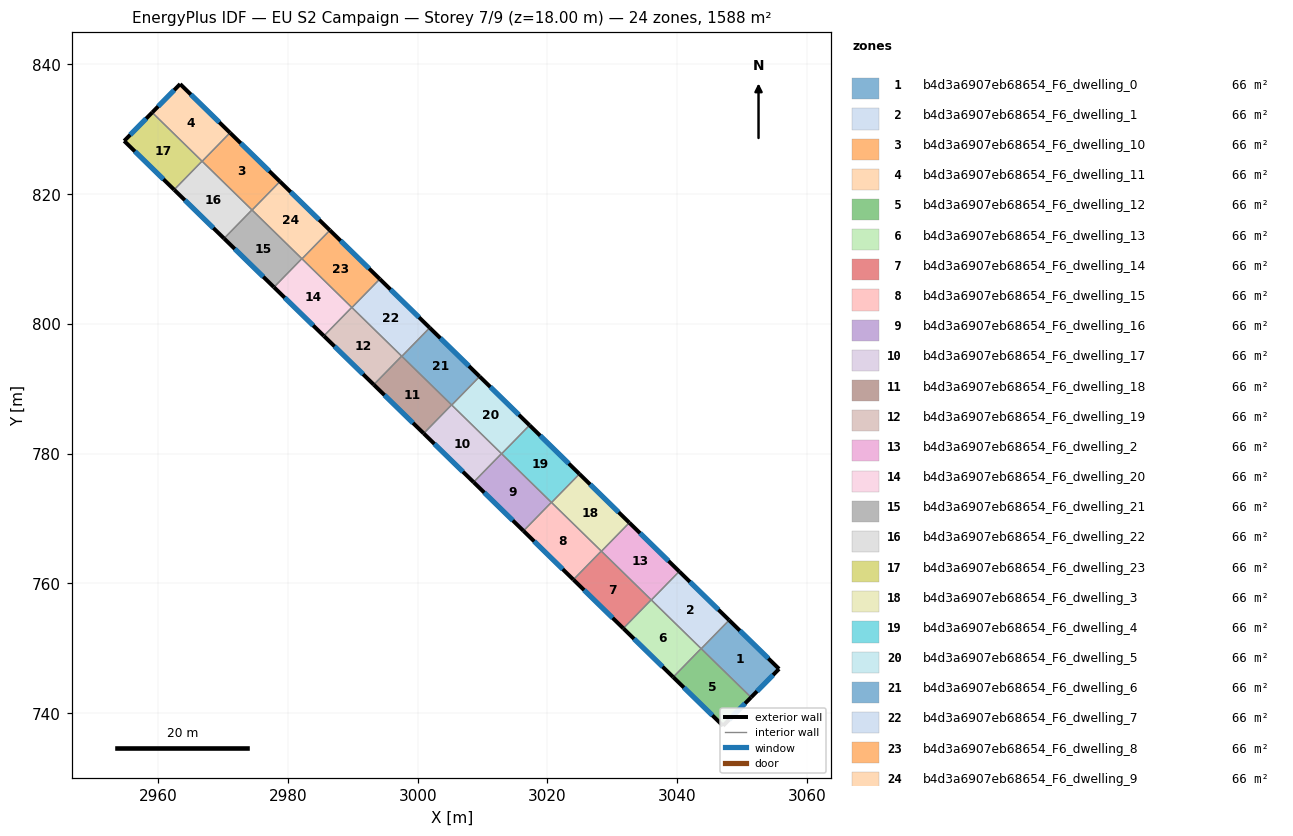
=== STOREY PLAN SPEC (per zone: floor XY polygon, exterior-wall plan segments, windows/doors) ===
zone 1: b4d3a6907eb68654_F6_dwelling_0  (66.2 m²)
  floor: (3055.70, 746.80) (3051.39, 742.42) (3043.70, 749.92) (3048.00, 754.32)
  exterior wall: (3051.39, 742.42) – (3055.70, 746.80)  [6.2 m]
    window: (3052.31, 743.36) – (3054.78, 745.86)  [6.0 m²]
  exterior wall: (3055.70, 746.80) – (3048.00, 754.32)  [10.8 m]
    window: (3054.05, 748.41) – (3049.65, 752.71)  [10.5 m²]
  interior walls: 2
zone 2: b4d3a6907eb68654_F6_dwelling_1  (66.2 m²)
  floor: (3048.00, 754.32) (3043.70, 749.92) (3036.01, 757.43) (3040.31, 761.83)
  exterior wall: (3048.00, 754.32) – (3040.31, 761.83)  [10.8 m]
    window: (3046.36, 755.93) – (3041.96, 760.22)  [10.5 m²]
  interior walls: 4
zone 3: b4d3a6907eb68654_F6_dwelling_10  (66.2 m²)
  floor: (2978.75, 821.95) (2974.46, 817.55) (2966.76, 825.06) (2971.06, 829.46)
  exterior wall: (2978.75, 821.95) – (2971.06, 829.46)  [10.8 m]
    window: (2977.10, 823.56) – (2972.70, 827.85)  [10.5 m²]
  interior walls: 4
zone 4: b4d3a6907eb68654_F6_dwelling_11  (66.2 m²)
  floor: (2971.06, 829.46) (2966.76, 825.06) (2959.05, 832.59) (2963.37, 836.97)
  exterior wall: (2963.37, 836.97) – (2959.05, 832.59)  [6.1 m]
    window: (2962.44, 836.03) – (2959.98, 833.53)  [6.0 m²]
  exterior wall: (2971.06, 829.46) – (2963.37, 836.97)  [10.7 m]
    window: (2969.41, 831.07) – (2965.01, 835.36)  [10.5 m²]
  interior walls: 3
zone 5: b4d3a6907eb68654_F6_dwelling_12  (66.2 m²)
  floor: (3051.39, 742.42) (3047.07, 738.03) (3039.38, 745.54) (3043.68, 749.94)
  exterior wall: (3047.07, 738.03) – (3051.39, 742.42)  [6.2 m]
    window: (3047.99, 738.97) – (3050.46, 741.48)  [6.0 m²]
  exterior wall: (3039.38, 745.54) – (3047.07, 738.03)  [10.7 m]
    window: (3041.03, 743.93) – (3045.42, 739.64)  [10.5 m²]
  interior walls: 3
zone 6: b4d3a6907eb68654_F6_dwelling_13  (66.2 m²)
  floor: (3043.68, 749.94) (3039.38, 745.54) (3031.69, 753.05) (3035.99, 757.45)
  exterior wall: (3031.69, 753.05) – (3039.38, 745.54)  [10.8 m]
    window: (3033.34, 751.44) – (3037.74, 747.15)  [10.5 m²]
  interior walls: 4
zone 7: b4d3a6907eb68654_F6_dwelling_14  (66.2 m²)
  floor: (3035.99, 757.45) (3031.69, 753.05) (3023.99, 760.57) (3028.29, 764.97)
  exterior wall: (3023.99, 760.57) – (3031.69, 753.05)  [10.8 m]
    window: (3025.64, 758.96) – (3030.04, 754.66)  [10.5 m²]
  interior walls: 4
zone 8: b4d3a6907eb68654_F6_dwelling_15  (66.2 m²)
  floor: (3028.29, 764.97) (3023.99, 760.57) (3016.30, 768.08) (3020.60, 772.48)
  exterior wall: (3016.30, 768.08) – (3023.99, 760.57)  [10.8 m]
    window: (3017.95, 766.47) – (3022.35, 762.18)  [10.5 m²]
  interior walls: 4
zone 9: b4d3a6907eb68654_F6_dwelling_16  (66.2 m²)
  floor: (3020.60, 772.48) (3016.30, 768.08) (3008.61, 775.59) (3012.91, 780.00)
  exterior wall: (3008.61, 775.59) – (3016.30, 768.08)  [10.8 m]
    window: (3010.25, 773.98) – (3014.65, 769.69)  [10.5 m²]
  interior walls: 4
zone 10: b4d3a6907eb68654_F6_dwelling_17  (66.2 m²)
  floor: (3012.91, 780.00) (3008.61, 775.59) (3000.91, 783.11) (3005.21, 787.51)
  exterior wall: (3000.91, 783.11) – (3008.61, 775.59)  [10.8 m]
    window: (3002.56, 781.50) – (3006.96, 777.20)  [10.5 m²]
  interior walls: 4
zone 11: b4d3a6907eb68654_F6_dwelling_18  (66.2 m²)
  floor: (3005.21, 787.51) (3000.91, 783.11) (2993.22, 790.62) (2997.52, 795.03)
  exterior wall: (2993.22, 790.62) – (3000.91, 783.11)  [10.8 m]
    window: (2994.87, 789.01) – (2999.26, 784.72)  [10.5 m²]
  interior walls: 4
zone 12: b4d3a6907eb68654_F6_dwelling_19  (66.2 m²)
  floor: (2997.52, 795.03) (2993.22, 790.62) (2985.52, 798.14) (2989.82, 802.54)
  exterior wall: (2985.52, 798.14) – (2993.22, 790.62)  [10.8 m]
    window: (2987.17, 796.53) – (2991.57, 792.23)  [10.5 m²]
  interior walls: 4
zone 13: b4d3a6907eb68654_F6_dwelling_2  (66.2 m²)
  floor: (3040.31, 761.83) (3036.01, 757.43) (3028.32, 764.94) (3032.62, 769.35)
  exterior wall: (3040.31, 761.83) – (3032.62, 769.35)  [10.8 m]
    window: (3038.66, 763.44) – (3034.27, 767.74)  [10.5 m²]
  interior walls: 4
zone 14: b4d3a6907eb68654_F6_dwelling_20  (66.2 m²)
  floor: (2989.82, 802.54) (2985.52, 798.14) (2977.83, 805.65) (2982.13, 810.05)
  exterior wall: (2977.83, 805.65) – (2985.52, 798.14)  [10.8 m]
    window: (2979.48, 804.04) – (2983.88, 799.75)  [10.5 m²]
  interior walls: 4
zone 15: b4d3a6907eb68654_F6_dwelling_21  (66.2 m²)
  floor: (2982.13, 810.05) (2977.83, 805.65) (2970.14, 813.17) (2974.43, 817.57)
  exterior wall: (2970.14, 813.17) – (2977.83, 805.65)  [10.8 m]
    window: (2971.78, 811.56) – (2976.18, 807.26)  [10.5 m²]
  interior walls: 4
zone 16: b4d3a6907eb68654_F6_dwelling_22  (66.2 m²)
  floor: (2974.43, 817.57) (2970.14, 813.17) (2962.44, 820.68) (2966.74, 825.08)
  exterior wall: (2962.44, 820.68) – (2970.14, 813.17)  [10.8 m]
    window: (2964.09, 819.07) – (2968.49, 814.78)  [10.5 m²]
  interior walls: 4
zone 17: b4d3a6907eb68654_F6_dwelling_23  (66.2 m²)
  floor: (2966.74, 825.08) (2962.44, 820.68) (2954.74, 828.20) (2959.05, 832.59)
  exterior wall: (2954.74, 828.20) – (2962.44, 820.68)  [10.8 m]
    window: (2956.39, 826.59) – (2960.79, 822.29)  [10.6 m²]
  exterior wall: (2959.05, 832.59) – (2954.74, 828.20)  [6.2 m]
    window: (2958.13, 831.65) – (2955.66, 829.14)  [6.0 m²]
  interior walls: 2
zone 18: b4d3a6907eb68654_F6_dwelling_3  (66.2 m²)
  floor: (3032.62, 769.35) (3028.32, 764.94) (3020.63, 772.46) (3024.92, 776.86)
  exterior wall: (3032.62, 769.35) – (3024.92, 776.86)  [10.8 m]
    window: (3030.97, 770.96) – (3026.57, 775.25)  [10.5 m²]
  interior walls: 4
zone 19: b4d3a6907eb68654_F6_dwelling_4  (66.2 m²)
  floor: (3024.92, 776.86) (3020.63, 772.46) (3012.93, 779.97) (3017.23, 784.37)
  exterior wall: (3024.92, 776.86) – (3017.23, 784.37)  [10.8 m]
    window: (3023.28, 778.47) – (3018.88, 782.76)  [10.5 m²]
  interior walls: 4
zone 20: b4d3a6907eb68654_F6_dwelling_5  (66.2 m²)
  floor: (3017.23, 784.37) (3012.93, 779.97) (3005.24, 787.48) (3009.54, 791.89)
  exterior wall: (3017.23, 784.37) – (3009.54, 791.89)  [10.8 m]
    window: (3015.58, 785.98) – (3011.18, 790.28)  [10.5 m²]
  interior walls: 4
zone 21: b4d3a6907eb68654_F6_dwelling_6  (66.2 m²)
  floor: (3009.54, 791.89) (3005.24, 787.48) (2997.54, 795.00) (3001.84, 799.40)
  exterior wall: (3009.54, 791.89) – (3001.84, 799.40)  [10.8 m]
    window: (3007.89, 793.50) – (3003.49, 797.79)  [10.5 m²]
  interior walls: 4
zone 22: b4d3a6907eb68654_F6_dwelling_7  (66.2 m²)
  floor: (3001.84, 799.40) (2997.54, 795.00) (2989.85, 802.51) (2994.15, 806.92)
  exterior wall: (3001.84, 799.40) – (2994.15, 806.92)  [10.8 m]
    window: (3000.19, 801.01) – (2995.80, 805.31)  [10.5 m²]
  interior walls: 4
zone 23: b4d3a6907eb68654_F6_dwelling_8  (66.2 m²)
  floor: (2994.15, 806.92) (2989.85, 802.51) (2982.15, 810.03) (2986.45, 814.43)
  exterior wall: (2994.15, 806.92) – (2986.45, 814.43)  [10.8 m]
    window: (2992.50, 808.52) – (2988.10, 812.82)  [10.5 m²]
  interior walls: 4
zone 24: b4d3a6907eb68654_F6_dwelling_9  (66.2 m²)
  floor: (2986.45, 814.43) (2982.15, 810.03) (2974.46, 817.55) (2978.75, 821.95)
  exterior wall: (2986.45, 814.43) – (2978.75, 821.95)  [10.8 m]
    window: (2984.80, 816.04) – (2980.40, 820.34)  [10.5 m²]
  interior walls: 4

=== DERIVED (storey summary) ===
Building: EU S2 Campaign
Storey: 7 of 9  (floor level z = 18.00 m)
Storey gross floor area: 1588.0 m²
Zones on this storey: 24
  - b4d3a6907eb68654_F6_dwelling_0: floor 66.2 m²; exterior wall 16.9 m (50.8 m²); 2 window(s) 16.6 m²; WWR 32.7%
  - b4d3a6907eb68654_F6_dwelling_1: floor 66.2 m²; exterior wall 10.8 m (32.3 m²); 1 window(s) 10.5 m²; WWR 32.7%
  - b4d3a6907eb68654_F6_dwelling_10: floor 66.2 m²; exterior wall 10.8 m (32.3 m²); 1 window(s) 10.5 m²; WWR 32.7%
  - b4d3a6907eb68654_F6_dwelling_11: floor 66.2 m²; exterior wall 16.9 m (50.7 m²); 2 window(s) 16.6 m²; WWR 32.7%
  - b4d3a6907eb68654_F6_dwelling_12: floor 66.2 m²; exterior wall 16.9 m (50.7 m²); 2 window(s) 16.6 m²; WWR 32.7%
  - b4d3a6907eb68654_F6_dwelling_13: floor 66.2 m²; exterior wall 10.8 m (32.3 m²); 1 window(s) 10.5 m²; WWR 32.7%
  - b4d3a6907eb68654_F6_dwelling_14: floor 66.2 m²; exterior wall 10.8 m (32.3 m²); 1 window(s) 10.5 m²; WWR 32.7%
  - b4d3a6907eb68654_F6_dwelling_15: floor 66.2 m²; exterior wall 10.8 m (32.3 m²); 1 window(s) 10.5 m²; WWR 32.7%
  - b4d3a6907eb68654_F6_dwelling_16: floor 66.2 m²; exterior wall 10.8 m (32.3 m²); 1 window(s) 10.5 m²; WWR 32.7%
  - b4d3a6907eb68654_F6_dwelling_17: floor 66.2 m²; exterior wall 10.8 m (32.3 m²); 1 window(s) 10.5 m²; WWR 32.7%
  - b4d3a6907eb68654_F6_dwelling_18: floor 66.2 m²; exterior wall 10.8 m (32.3 m²); 1 window(s) 10.5 m²; WWR 32.7%
  - b4d3a6907eb68654_F6_dwelling_19: floor 66.2 m²; exterior wall 10.8 m (32.3 m²); 1 window(s) 10.5 m²; WWR 32.7%
  - b4d3a6907eb68654_F6_dwelling_2: floor 66.2 m²; exterior wall 10.8 m (32.3 m²); 1 window(s) 10.5 m²; WWR 32.7%
  - b4d3a6907eb68654_F6_dwelling_20: floor 66.2 m²; exterior wall 10.8 m (32.3 m²); 1 window(s) 10.5 m²; WWR 32.7%
  - b4d3a6907eb68654_F6_dwelling_21: floor 66.2 m²; exterior wall 10.8 m (32.3 m²); 1 window(s) 10.5 m²; WWR 32.7%
  - b4d3a6907eb68654_F6_dwelling_22: floor 66.2 m²; exterior wall 10.8 m (32.3 m²); 1 window(s) 10.5 m²; WWR 32.7%
  - b4d3a6907eb68654_F6_dwelling_23: floor 66.2 m²; exterior wall 16.9 m (50.8 m²); 2 window(s) 16.6 m²; WWR 32.7%
  - b4d3a6907eb68654_F6_dwelling_3: floor 66.2 m²; exterior wall 10.8 m (32.3 m²); 1 window(s) 10.5 m²; WWR 32.7%
  - b4d3a6907eb68654_F6_dwelling_4: floor 66.2 m²; exterior wall 10.8 m (32.3 m²); 1 window(s) 10.5 m²; WWR 32.7%
  - b4d3a6907eb68654_F6_dwelling_5: floor 66.2 m²; exterior wall 10.8 m (32.3 m²); 1 window(s) 10.5 m²; WWR 32.7%
  - b4d3a6907eb68654_F6_dwelling_6: floor 66.2 m²; exterior wall 10.8 m (32.3 m²); 1 window(s) 10.5 m²; WWR 32.7%
  - b4d3a6907eb68654_F6_dwelling_7: floor 66.2 m²; exterior wall 10.8 m (32.3 m²); 1 window(s) 10.5 m²; WWR 32.7%
  - b4d3a6907eb68654_F6_dwelling_8: floor 66.2 m²; exterior wall 10.8 m (32.3 m²); 1 window(s) 10.5 m²; WWR 32.7%
  - b4d3a6907eb68654_F6_dwelling_9: floor 66.2 m²; exterior wall 10.8 m (32.3 m²); 1 window(s) 10.5 m²; WWR 32.7%
Zone adjacency (shared interzone walls):
  - b4d3a6907eb68654_F6_dwelling_0 ↔ b4d3a6907eb68654_F6_dwelling_1
  - b4d3a6907eb68654_F6_dwelling_0 ↔ b4d3a6907eb68654_F6_dwelling_12
  - b4d3a6907eb68654_F6_dwelling_1 ↔ b4d3a6907eb68654_F6_dwelling_12
  - b4d3a6907eb68654_F6_dwelling_1 ↔ b4d3a6907eb68654_F6_dwelling_13
  - b4d3a6907eb68654_F6_dwelling_1 ↔ b4d3a6907eb68654_F6_dwelling_2
  - b4d3a6907eb68654_F6_dwelling_10 ↔ b4d3a6907eb68654_F6_dwelling_11
  - b4d3a6907eb68654_F6_dwelling_10 ↔ b4d3a6907eb68654_F6_dwelling_21
  - b4d3a6907eb68654_F6_dwelling_10 ↔ b4d3a6907eb68654_F6_dwelling_22
  - b4d3a6907eb68654_F6_dwelling_10 ↔ b4d3a6907eb68654_F6_dwelling_9
  - b4d3a6907eb68654_F6_dwelling_11 ↔ b4d3a6907eb68654_F6_dwelling_22
  - b4d3a6907eb68654_F6_dwelling_11 ↔ b4d3a6907eb68654_F6_dwelling_23
  - b4d3a6907eb68654_F6_dwelling_12 ↔ b4d3a6907eb68654_F6_dwelling_13
  - b4d3a6907eb68654_F6_dwelling_13 ↔ b4d3a6907eb68654_F6_dwelling_14
  - b4d3a6907eb68654_F6_dwelling_13 ↔ b4d3a6907eb68654_F6_dwelling_2
  - b4d3a6907eb68654_F6_dwelling_14 ↔ b4d3a6907eb68654_F6_dwelling_15
  - b4d3a6907eb68654_F6_dwelling_14 ↔ b4d3a6907eb68654_F6_dwelling_2
  - b4d3a6907eb68654_F6_dwelling_14 ↔ b4d3a6907eb68654_F6_dwelling_3
  - b4d3a6907eb68654_F6_dwelling_15 ↔ b4d3a6907eb68654_F6_dwelling_16
  - b4d3a6907eb68654_F6_dwelling_15 ↔ b4d3a6907eb68654_F6_dwelling_3
  - b4d3a6907eb68654_F6_dwelling_15 ↔ b4d3a6907eb68654_F6_dwelling_4
  - b4d3a6907eb68654_F6_dwelling_16 ↔ b4d3a6907eb68654_F6_dwelling_17
  - b4d3a6907eb68654_F6_dwelling_16 ↔ b4d3a6907eb68654_F6_dwelling_4
  - b4d3a6907eb68654_F6_dwelling_16 ↔ b4d3a6907eb68654_F6_dwelling_5
  - b4d3a6907eb68654_F6_dwelling_17 ↔ b4d3a6907eb68654_F6_dwelling_18
  - b4d3a6907eb68654_F6_dwelling_17 ↔ b4d3a6907eb68654_F6_dwelling_5
  - b4d3a6907eb68654_F6_dwelling_17 ↔ b4d3a6907eb68654_F6_dwelling_6
  - b4d3a6907eb68654_F6_dwelling_18 ↔ b4d3a6907eb68654_F6_dwelling_19
  - b4d3a6907eb68654_F6_dwelling_18 ↔ b4d3a6907eb68654_F6_dwelling_6
  - b4d3a6907eb68654_F6_dwelling_18 ↔ b4d3a6907eb68654_F6_dwelling_7
  - b4d3a6907eb68654_F6_dwelling_19 ↔ b4d3a6907eb68654_F6_dwelling_20
  - b4d3a6907eb68654_F6_dwelling_19 ↔ b4d3a6907eb68654_F6_dwelling_7
  - b4d3a6907eb68654_F6_dwelling_19 ↔ b4d3a6907eb68654_F6_dwelling_8
  - b4d3a6907eb68654_F6_dwelling_2 ↔ b4d3a6907eb68654_F6_dwelling_3
  - b4d3a6907eb68654_F6_dwelling_20 ↔ b4d3a6907eb68654_F6_dwelling_21
  - b4d3a6907eb68654_F6_dwelling_20 ↔ b4d3a6907eb68654_F6_dwelling_8
  - b4d3a6907eb68654_F6_dwelling_20 ↔ b4d3a6907eb68654_F6_dwelling_9
  - b4d3a6907eb68654_F6_dwelling_21 ↔ b4d3a6907eb68654_F6_dwelling_22
  - b4d3a6907eb68654_F6_dwelling_21 ↔ b4d3a6907eb68654_F6_dwelling_9
  - b4d3a6907eb68654_F6_dwelling_22 ↔ b4d3a6907eb68654_F6_dwelling_23
  - b4d3a6907eb68654_F6_dwelling_3 ↔ b4d3a6907eb68654_F6_dwelling_4
  - b4d3a6907eb68654_F6_dwelling_4 ↔ b4d3a6907eb68654_F6_dwelling_5
  - b4d3a6907eb68654_F6_dwelling_5 ↔ b4d3a6907eb68654_F6_dwelling_6
  - b4d3a6907eb68654_F6_dwelling_6 ↔ b4d3a6907eb68654_F6_dwelling_7
  - b4d3a6907eb68654_F6_dwelling_7 ↔ b4d3a6907eb68654_F6_dwelling_8
  - b4d3a6907eb68654_F6_dwelling_8 ↔ b4d3a6907eb68654_F6_dwelling_9